The GitHub repository mehathab-a/Projects-2 contains a labelled image folder "Dataset" with 3 categories: healthy, non sprayable, sprayable. Examples follow, each with its label.

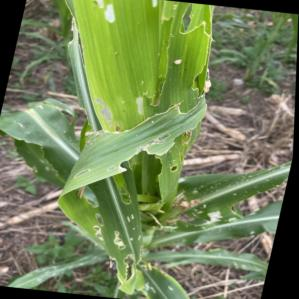
Label: non sprayable

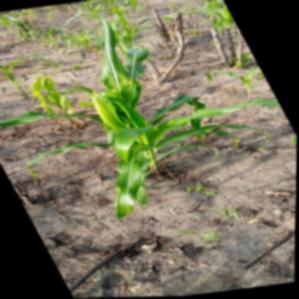
Label: non sprayable

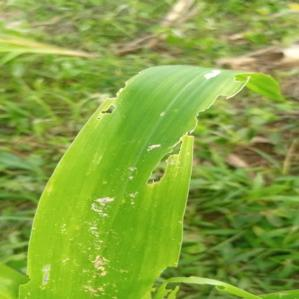
Label: sprayable

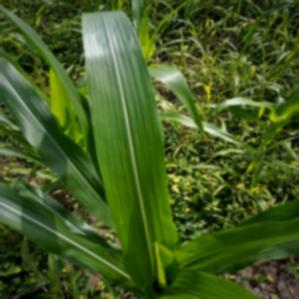
Label: healthy

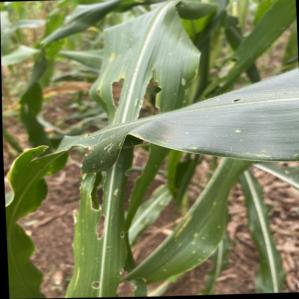
Label: sprayable

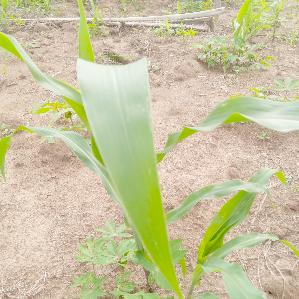
Label: healthy
